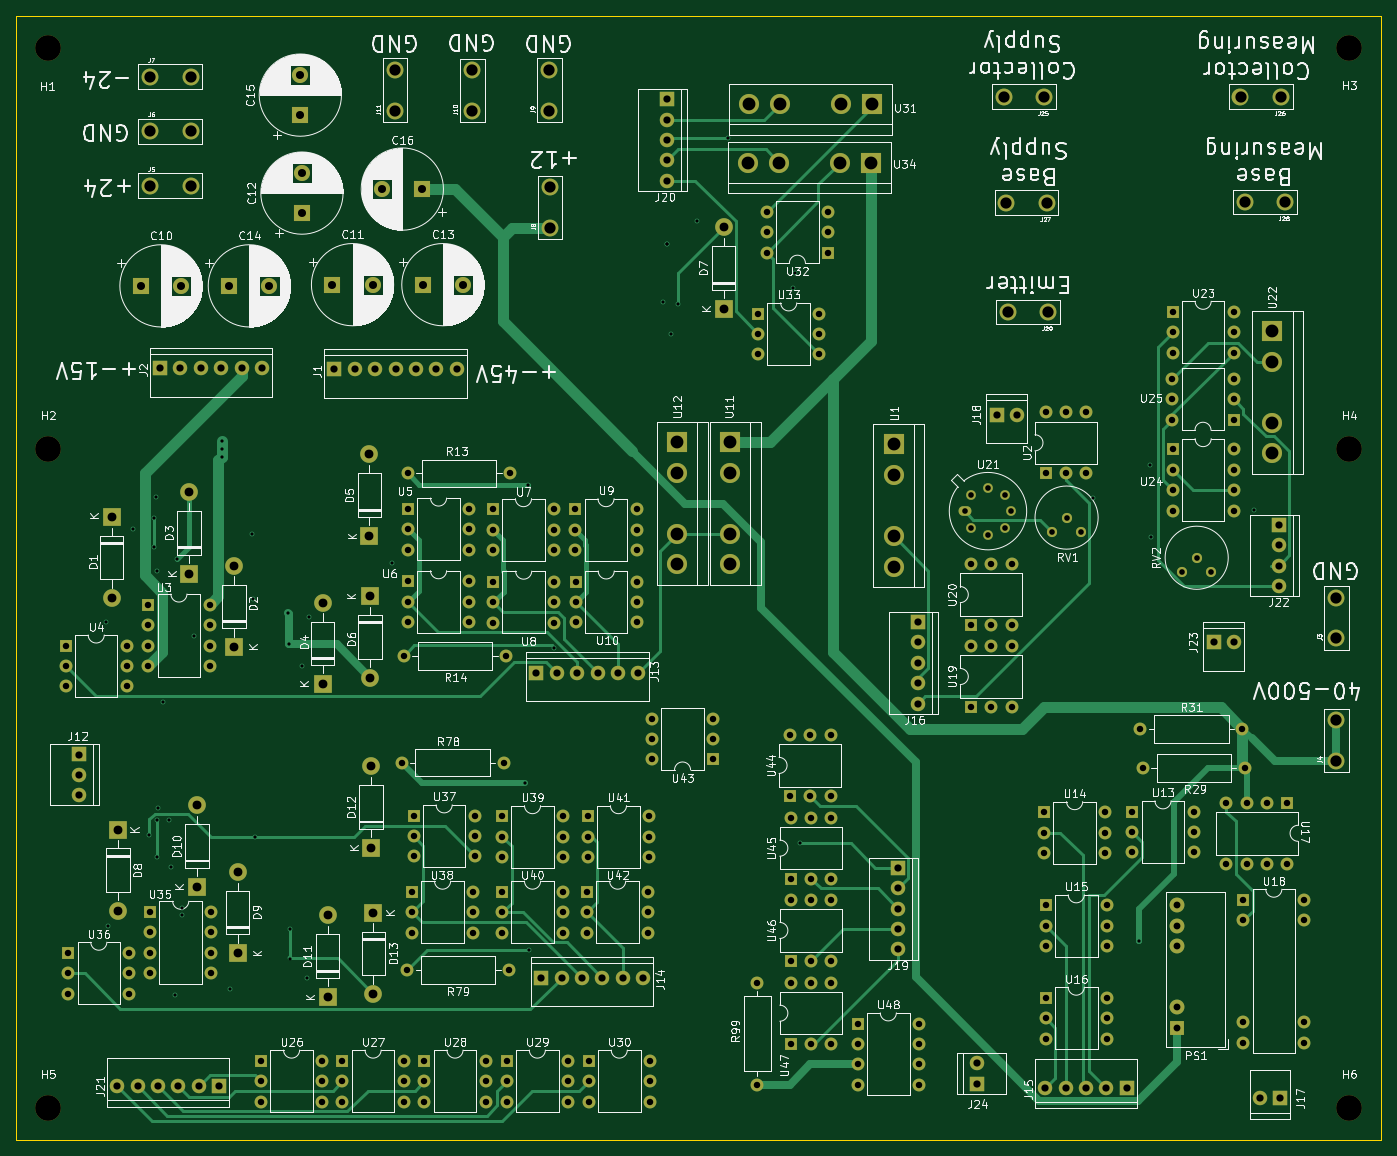
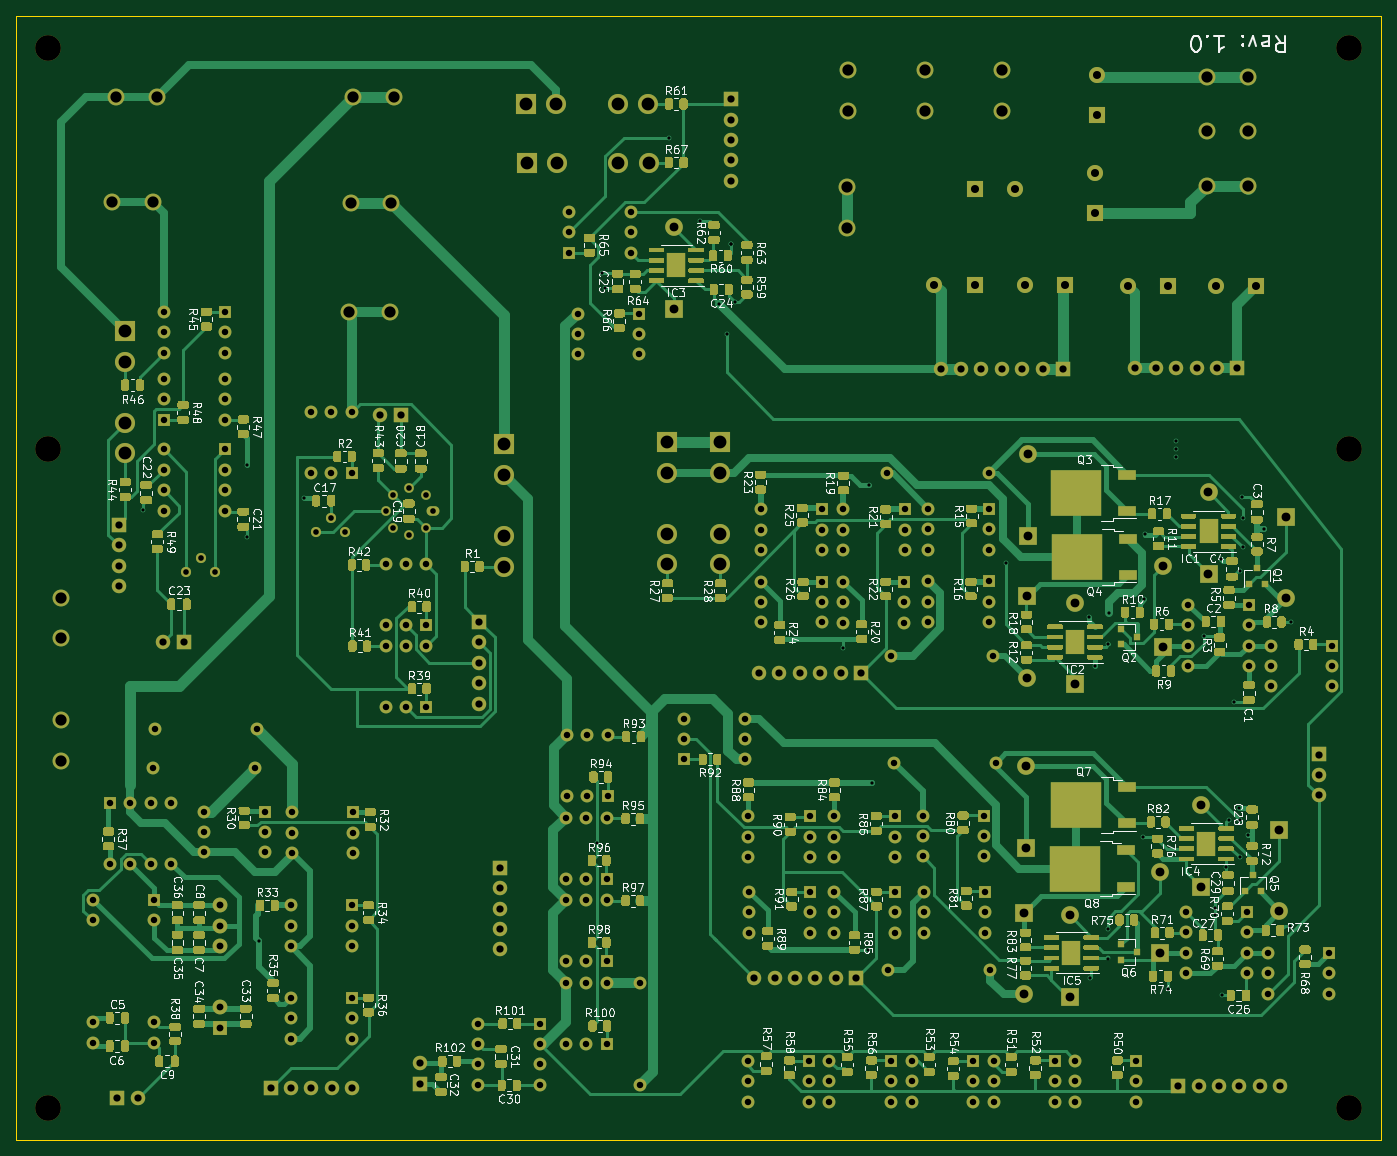
Circuit board: 11 layer files. Board 170.0 x 140.0 mm.
- bottom_copper: Bipolar_transistor_tester_1.0-B_Cu.gbl (208045 bytes)
- bottom_mask: Bipolar_transistor_tester_1.0-B_Mask.gbs (117095 bytes)
- paste: Bipolar_transistor_tester_1.0-B_Paste.gbp (109050 bytes)
- bottom_silk: Bipolar_transistor_tester_1.0-B_SilkS.gbo (162593 bytes)
- outline: Bipolar_transistor_tester_1.0-Edge_Cuts.gm1 (822 bytes)
- top_copper: Bipolar_transistor_tester_1.0-F_Cu.gtl (44321 bytes)
- top_mask: Bipolar_transistor_tester_1.0-F_Mask.gts (15428 bytes)
- paste: Bipolar_transistor_tester_1.0-F_Paste.gtp (494 bytes)
- top_silk: Bipolar_transistor_tester_1.0-F_SilkS.gto (218622 bytes)
- drill: Bipolar_transistor_tester_1.0-NPTH.drl (126 bytes)
- drill: Bipolar_transistor_tester_1.0-PTH.drl (7174 bytes)

=== bottom_copper: Bipolar_transistor_tester_1.0-B_Cu.gbl (208045 bytes, source omitted) ===
=== bottom_mask: Bipolar_transistor_tester_1.0-B_Mask.gbs (117095 bytes, source omitted) ===
=== paste: Bipolar_transistor_tester_1.0-B_Paste.gbp (109050 bytes, source omitted) ===
=== bottom_silk: Bipolar_transistor_tester_1.0-B_SilkS.gbo (162593 bytes, source omitted) ===
=== outline: Bipolar_transistor_tester_1.0-Edge_Cuts.gm1 ===
%TF.GenerationSoftware,KiCad,Pcbnew,(5.1.10-1-10_14)*%
%TF.CreationDate,2022-05-12T12:23:04+03:00*%
%TF.ProjectId,Bipolar_transistor_tester_1.0,4269706f-6c61-4725-9f74-72616e736973,rev?*%
%TF.SameCoordinates,Original*%
%TF.FileFunction,Profile,NP*%
%FSLAX46Y46*%
G04 Gerber Fmt 4.6, Leading zero omitted, Abs format (unit mm)*
G04 Created by KiCad (PCBNEW (5.1.10-1-10_14)) date 2022-05-12 12:23:04*
%MOMM*%
%LPD*%
G01*
G04 APERTURE LIST*
%TA.AperFunction,Profile*%
%ADD10C,0.050000*%
%TD*%
G04 APERTURE END LIST*
D10*
X231100000Y-27300000D02*
X231100000Y-77300000D01*
X61100000Y-27300000D02*
X231100000Y-27300000D01*
X61100000Y-77300000D02*
X61100000Y-27300000D01*
X231100000Y-167300000D02*
X231100000Y-77300000D01*
X61100000Y-167300000D02*
X231100000Y-167300000D01*
X61100000Y-77300000D02*
X61100000Y-167300000D01*
M02*

=== top_copper: Bipolar_transistor_tester_1.0-F_Cu.gtl (44321 bytes, source omitted) ===
=== top_mask: Bipolar_transistor_tester_1.0-F_Mask.gts (15428 bytes, source omitted) ===
=== paste: Bipolar_transistor_tester_1.0-F_Paste.gtp ===
%TF.GenerationSoftware,KiCad,Pcbnew,(5.1.10-1-10_14)*%
%TF.CreationDate,2022-05-12T12:23:04+03:00*%
%TF.ProjectId,Bipolar_transistor_tester_1.0,4269706f-6c61-4725-9f74-72616e736973,rev?*%
%TF.SameCoordinates,Original*%
%TF.FileFunction,Paste,Top*%
%TF.FilePolarity,Positive*%
%FSLAX46Y46*%
G04 Gerber Fmt 4.6, Leading zero omitted, Abs format (unit mm)*
G04 Created by KiCad (PCBNEW (5.1.10-1-10_14)) date 2022-05-12 12:23:04*
%MOMM*%
%LPD*%
G01*
G04 APERTURE LIST*
G04 APERTURE END LIST*
M02*

=== top_silk: Bipolar_transistor_tester_1.0-F_SilkS.gto (218622 bytes, source omitted) ===
=== drill: Bipolar_transistor_tester_1.0-NPTH.drl ===
M48
INCH,TZ
T1C0.1260
%
G90
G05
T1
X25630Y-12323
X25630Y-32008
X25630Y-64291
X89409Y-12323
X89409Y-32008
X89409Y-64291
T0
M30

=== drill: Bipolar_transistor_tester_1.0-PTH.drl (7174 bytes, source omitted) ===
